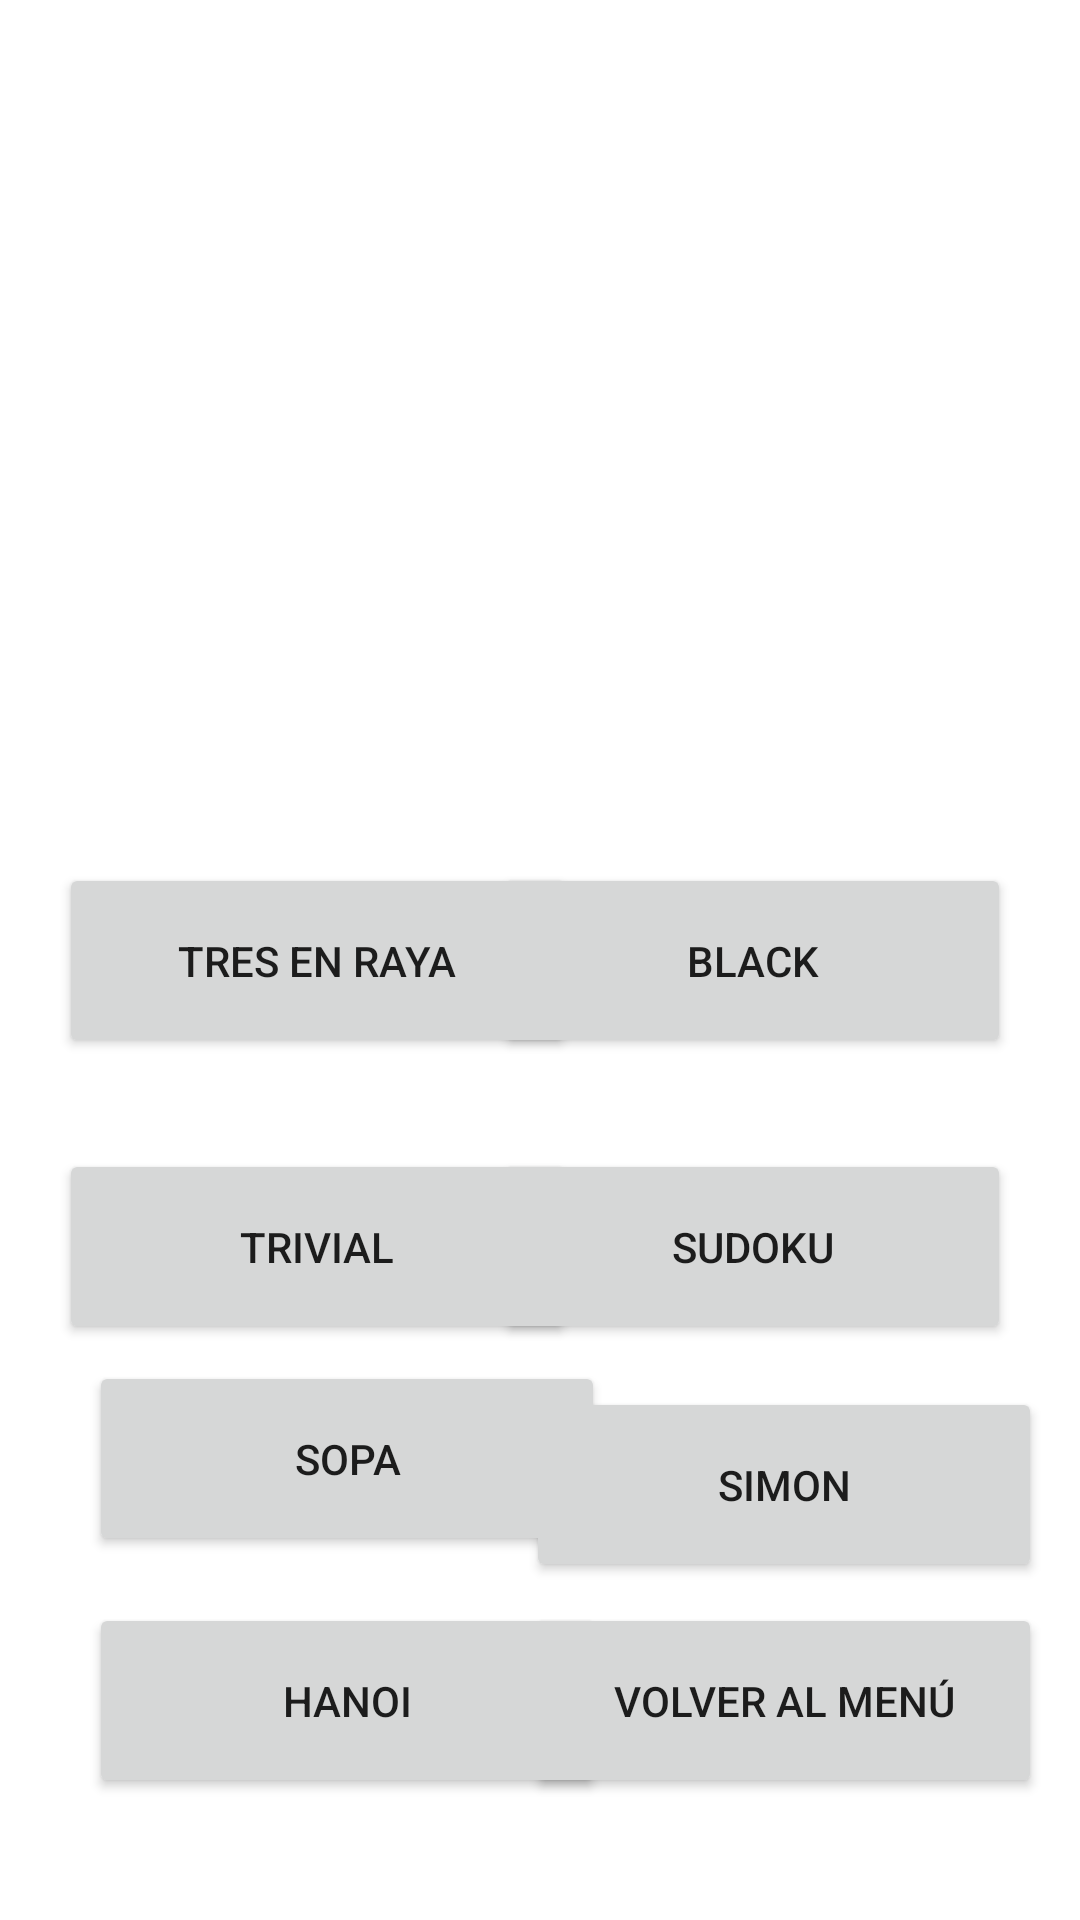

This screen was rendered from an Android layout file. Write that file and the resources it references.
<!-- AndroidManifest.xml: application theme Theme.MultiGameApp -->
<!-- res/layout/activity_menu.xml -->
<?xml version="1.0" encoding="utf-8"?>
<androidx.constraintlayout.widget.ConstraintLayout xmlns:android="http://schemas.android.com/apk/res/android"
    xmlns:app="http://schemas.android.com/apk/res-auto"
    xmlns:tools="http://schemas.android.com/tools"
    android:layout_width="match_parent"
    android:layout_height="match_parent"
    tools:context=".MenuActivity">

    <Button
        android:id="@+id/btn_menu_return"
        android:layout_width="172dp"
        android:layout_height="65dp"
        android:text="@string/txt_return"
        app:layout_constraintBottom_toBottomOf="parent"
        app:layout_constraintEnd_toEndOf="parent"
        app:layout_constraintHorizontal_bias="0.933"
        app:layout_constraintStart_toStartOf="parent"
        app:layout_constraintTop_toTopOf="parent"
        app:layout_constraintVertical_bias="0.929" />

    <Button
        android:id="@+id/btn_menu_trivia"
        android:layout_width="172dp"
        android:layout_height="65dp"
        android:text="trivial"
        app:layout_constraintBottom_toBottomOf="parent"
        app:layout_constraintEnd_toEndOf="parent"
        app:layout_constraintHorizontal_bias="0.104"
        app:layout_constraintStart_toStartOf="parent"
        app:layout_constraintTop_toTopOf="parent"
        app:layout_constraintVertical_bias="0.666" />

    <Button
        android:id="@+id/btn_menu_sudoku"
        android:layout_width="172dp"
        android:layout_height="65dp"
        android:text="sudoku"
        app:layout_constraintBottom_toBottomOf="parent"
        app:layout_constraintEnd_toEndOf="parent"
        app:layout_constraintHorizontal_bias="0.878"
        app:layout_constraintStart_toStartOf="parent"
        app:layout_constraintTop_toTopOf="parent"
        app:layout_constraintVertical_bias="0.666" />

    <Button
        android:id="@+id/btn_menu_sopa"
        android:layout_width="172dp"
        android:layout_height="65dp"
        android:text="sopa"
        app:layout_constraintBottom_toBottomOf="parent"
        app:layout_constraintEnd_toEndOf="parent"
        app:layout_constraintHorizontal_bias="0.158"
        app:layout_constraintStart_toStartOf="parent"
        app:layout_constraintTop_toTopOf="parent"
        app:layout_constraintVertical_bias="0.789" />

    <Button
        android:id="@+id/btn_menu_simon"
        android:layout_width="172dp"
        android:layout_height="65dp"
        android:text="simon"
        app:layout_constraintBottom_toBottomOf="parent"
        app:layout_constraintEnd_toEndOf="parent"
        app:layout_constraintHorizontal_bias="0.933"
        app:layout_constraintStart_toStartOf="parent"
        app:layout_constraintTop_toTopOf="parent"
        app:layout_constraintVertical_bias="0.804" />

    <Button
        android:id="@+id/btn_menu_hanoi"
        android:layout_width="172dp"
        android:layout_height="65dp"
        android:text="hanoi"
        app:layout_constraintBottom_toBottomOf="parent"
        app:layout_constraintEnd_toEndOf="parent"
        app:layout_constraintHorizontal_bias="0.158"
        app:layout_constraintStart_toStartOf="parent"
        app:layout_constraintTop_toTopOf="parent"
        app:layout_constraintVertical_bias="0.929" />

    <Button
        android:id="@+id/btn_menu_black"
        android:layout_width="172dp"
        android:layout_height="65dp"
        android:text="black"
        app:layout_constraintBottom_toBottomOf="parent"
        app:layout_constraintEnd_toEndOf="parent"
        app:layout_constraintHorizontal_bias="0.878"
        app:layout_constraintStart_toStartOf="parent"
        app:layout_constraintTop_toTopOf="parent" />

    <Button
        android:id="@+id/btn_menu_tresraya"
        android:layout_width="172dp"
        android:layout_height="65dp"
        android:text="tres en raya"
        app:layout_constraintBottom_toBottomOf="parent"
        app:layout_constraintEnd_toEndOf="parent"
        app:layout_constraintHorizontal_bias="0.104"
        app:layout_constraintStart_toStartOf="parent"
        app:layout_constraintTop_toTopOf="parent" />
</androidx.constraintlayout.widget.ConstraintLayout>
<!-- resources referenced by this layout -->
<resources>
  <string name="txt_return">Volver al Menú</string>
  <style name="Theme.MultiGameApp" parent="Theme.MaterialComponents.DayNight.DarkActionBar">
          
          <item name="colorPrimary">@color/purple_500</item>
          <item name="colorPrimaryVariant">@color/purple_700</item>
          <item name="colorOnPrimary">@color/white</item>
          
          <item name="colorSecondary">@color/teal_200</item>
          <item name="colorSecondaryVariant">@color/teal_700</item>
          <item name="colorOnSecondary">@color/black</item>
          
          <item name="android:statusBarColor" tools:targetApi="l">?attr/colorPrimaryVariant</item>
          
      </style>
  <!-- not gathered from this repository: default colours our renderer supplied (Android Studio template values) -->
  <color name="purple_500">#FF6200EE</color>
  <color name="purple_700">#FF3700B3</color>
  <color name="teal_200">#FF03DAC5</color>
  <color name="teal_700">#FF018786</color>
  <color name="black">#FF000000</color>
  <color name="white">#FFFFFFFF</color>
</resources>
